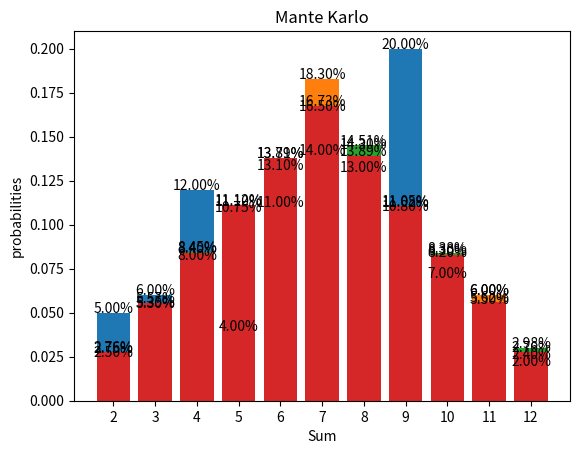

This chart was generated by the following Python code:
import random
import matplotlib.pyplot as plt

def simulate_dice_rolls(num_rolls):
    res = {}
    probabilities = {}
    for _ in range(num_rolls):
        roll1 = random.randint(1, 6)
        roll2 = random.randint(1, 6)
        total = roll1 + roll2
        if total in res:
            res[total] += 1
        else:
            res[total] = 1

    for k, v in res.items():
        probabilities[k] = v / num_rolls
    return probabilities


def plot_probabilities(probabilities):
    sums = list(probabilities.keys())
    probs = list(probabilities.values())

    plt.bar(sums, probs, tick_label=sums)
    plt.xlabel('Sum')
    plt.ylabel('probabilities')
    plt.title('Mante Karlo')

    for i, prob in enumerate(probs):
        plt.text(sums[i], prob, f"{prob*100:.2f}%", ha='center')

    plt.show()



if __name__ == "__main__":

    for i in [100, 1000, 10000, 100000]:
        probs = simulate_dice_rolls(i)
        plot_probabilities(probs)
